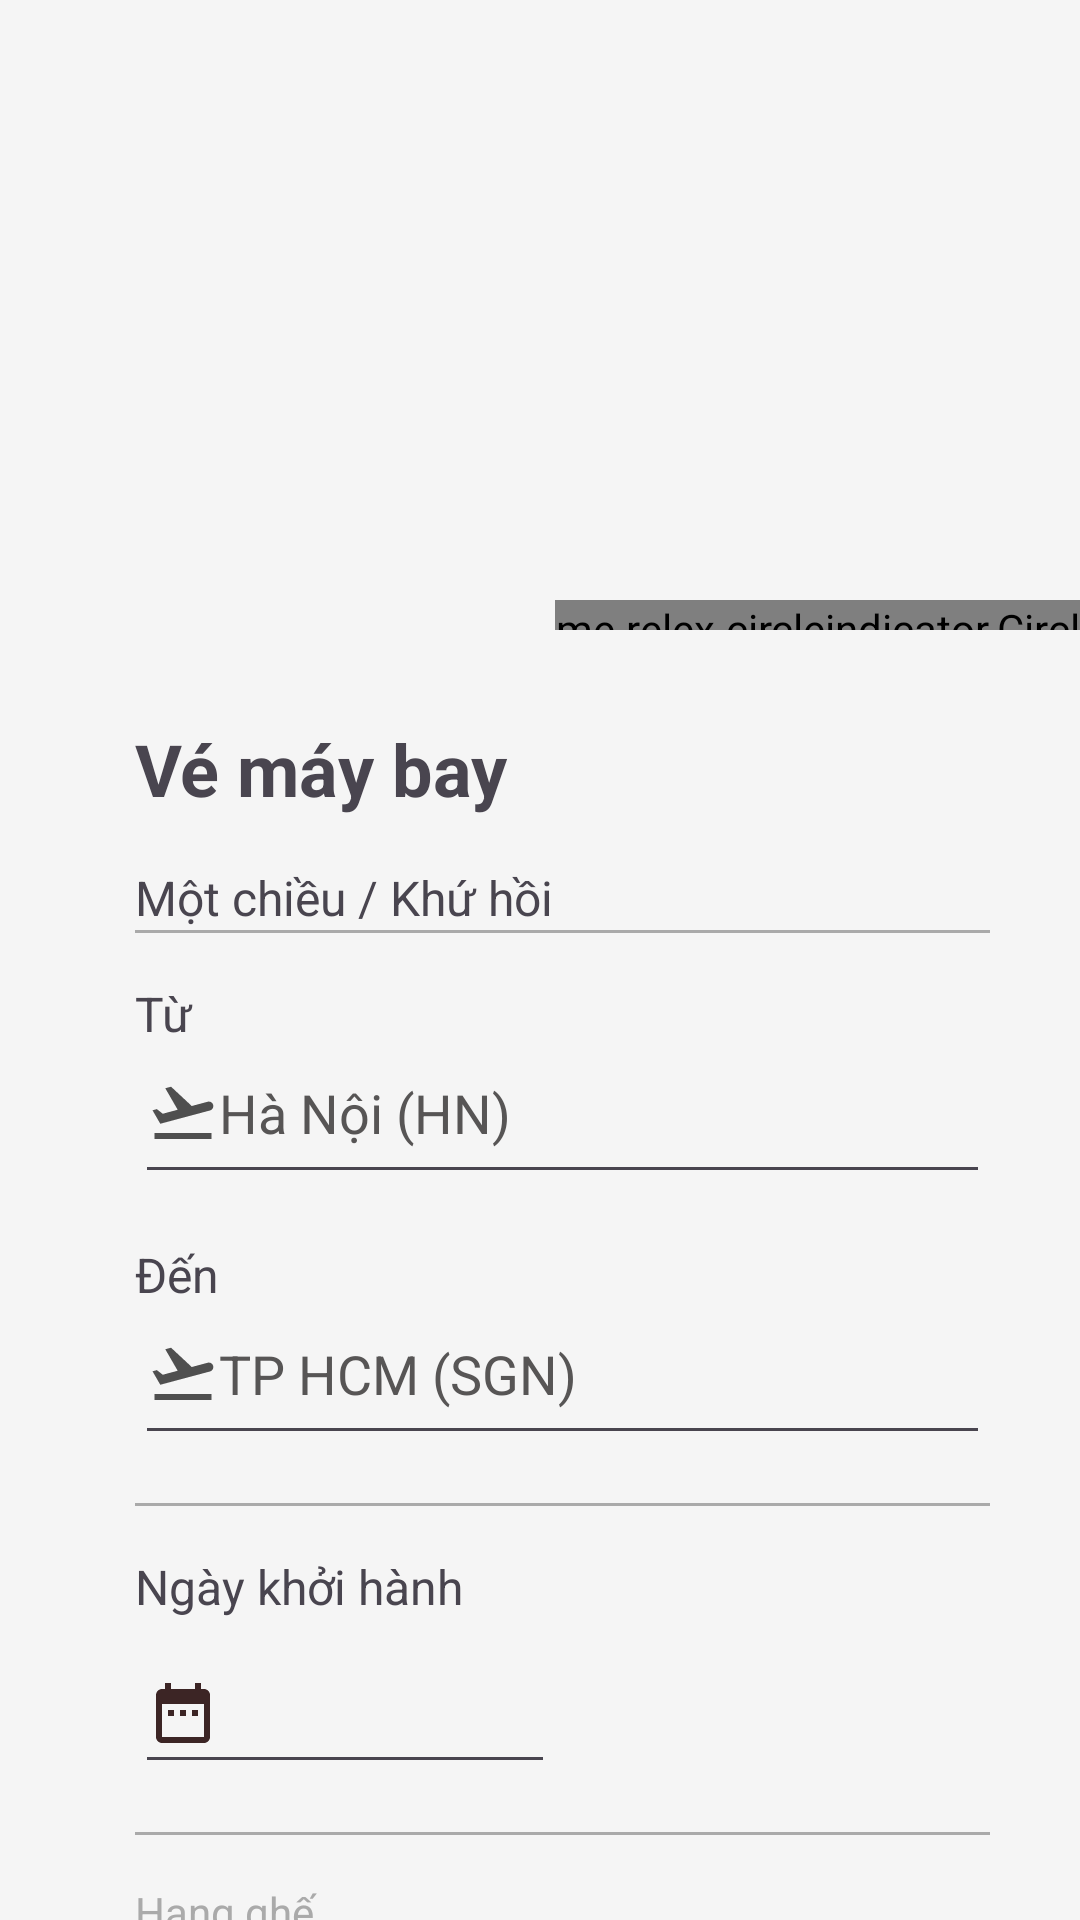

Write the Android layout XML for this screen, with the resource values it uses.
<!-- AndroidManifest.xml: application theme Theme.App_SellAirlineTicket -->
<!-- res/layout/home_fragment_layout.xml -->
<?xml version="1.0" encoding="utf-8"?>
<androidx.core.widget.NestedScrollView xmlns:android="http://schemas.android.com/apk/res/android"
    xmlns:tools="http://schemas.android.com/tools"
    android:layout_width="match_parent"
    android:layout_height="match_parent"
    android:id="@+id/fragment_container_home"
    xmlns:app="http://schemas.android.com/apk/res-auto"
    android:background="@color/Gray"
    android:fillViewport="true"
    >
   <LinearLayout
       android:layout_width="match_parent"
       android:layout_height="wrap_content"
       android:orientation="vertical"
       android:layout_marginLeft="15dp"
       >
       <androidx.viewpager2.widget.ViewPager2
           android:id="@+id/viewpage2"
           android:layout_width="match_parent"
           android:layout_height="200dp" />
       <me.relex.circleindicator.CircleIndicator3
           android:id="@+id/circle_Indicator"
           android:layout_width="wrap_content"
           android:layout_height="10dp"
           app:ci_drawable="@drawable/bg_indicator"
           android:layout_centerHorizontal="true"
           android:layout_below="@+id/viewpage2"
           android:layout_marginLeft="170dp"
           />
       <LinearLayout
           android:layout_width="match_parent"
           android:layout_height="wrap_content"
           android:orientation="vertical"
           android:layout_margin="14dp"
           android:padding="16dp"
           android:layout_below="@+id/circle_Indicator"
           android:background="@drawable/bg_flight_search"
           >
           
           <TextView
               android:layout_width="match_parent"
               android:layout_height="wrap_content"
               android:text="Vé máy bay"
               android:textSize="24sp"
               android:textStyle="bold"
               android:paddingBottom="16dp"/>
           <TextView
               android:layout_width="match_parent"
               android:layout_height="wrap_content"
               android:text="Một chiều / Khứ hồi"
               android:textSize="16sp"/>
           <View
               android:layout_width="match_parent"
               android:layout_height="1dp"
               android:background="@android:color/darker_gray"
               android:layout_marginBottom="16dp"/>

           
           <LinearLayout
               android:layout_width="match_parent"
               android:layout_height="wrap_content"
               android:orientation="vertical"
               android:paddingBottom="16dp">

               <TextView
                   android:layout_width="match_parent"
                   android:layout_height="wrap_content"
                   android:text="Từ"
                   android:textSize="16sp"/>

               <EditText
                   android:id="@+id/etHomeFragmentFlightFrom"
                   android:layout_width="match_parent"
                   android:layout_height="wrap_content"
                   android:hint="Hà Nội (HN)"
                   android:drawableLeft="@drawable/flight_from_icon"
                   android:tint="@android:color/darker_gray"
                   android:textColor="@color/black"
                   android:textColorHint="#575555"
                   android:inputType="text"
                   android:paddingBottom="15dp"
                   />
           </LinearLayout>
           
           <LinearLayout
               android:layout_width="match_parent"
               android:layout_height="wrap_content"
               android:orientation="vertical"
               android:paddingBottom="16dp">

               <TextView
                   android:layout_width="match_parent"
                   android:layout_height="wrap_content"
                   android:text="Đến"
                   android:textSize="16sp"/>

               <EditText
                   android:id="@+id/etHomeFragmentFlightFor"
                   android:layout_width="match_parent"
                   android:layout_height="wrap_content"
                   android:hint="TP HCM (SGN)"
                   android:drawableLeft="@drawable/flight_from_icon"
                   android:tint="@android:color/darker_gray"
                   android:textColor="@color/black"
                   android:textColorHint="#575555"
                   android:inputType="text"
                   android:paddingBottom="15dp"
                   />
           </LinearLayout>
           
           <View
               android:layout_width="match_parent"
               android:layout_height="1dp"
               android:background="@android:color/darker_gray"
               android:layout_marginBottom="16dp"/>

           
           <LinearLayout
               android:layout_width="match_parent"
               android:layout_height="wrap_content"
               android:orientation="vertical"
               android:paddingBottom="16dp">

               <TextView
                   android:layout_width="match_parent"
                   android:layout_height="wrap_content"
                   android:text="Ngày khởi hành"
                   android:textSize="16sp"/>
               <EditText
                   android:id="@+id/etHomeFragmentDateTimePicker"
                   android:layout_width="140dp"
                   android:layout_height="50dp"
                   android:layout_marginTop="5dp"
                   android:text=""
                   android:drawableLeft="@drawable/baseline_date_range_24"
                   android:textSize="14sp"
                   android:textColor="@android:color/darker_gray"/>
           </LinearLayout>

           
           <View
               android:layout_width="match_parent"
               android:layout_height="1dp"
               android:background="@android:color/darker_gray"
               android:layout_marginBottom="16dp"/>

           
           <LinearLayout
               android:layout_width="match_parent"
               android:layout_height="wrap_content"
               android:orientation="vertical"
               android:paddingBottom="16dp">
               <TextView
                   android:layout_width="match_parent"
                   android:layout_height="wrap_content"
                   android:text="Hạng ghế"
                   android:textSize="14sp"
                   android:textColor="@android:color/darker_gray"/>
               <EditText
                   android:id="@+id/etHomeFragmentHangGhe"
                   android:layout_width="150dp"
                   android:layout_height="50dp"
                   android:text="Phổ thông"
                   android:drawableLeft="@drawable/baseline_airline_hanghe"
                   android:textSize="14sp"
                   android:textColor="@color/black"/>
           </LinearLayout>
           <Button
               android:id="@+id/searchButton"
               android:layout_width="match_parent"
               android:layout_height="wrap_content"
               android:text="Tìm chuyến bay"
               android:textAllCaps="false"
               android:textSize="18sp"
               android:background="@color/Orange"
               android:textColor="@android:color/white"
               android:layout_marginTop="16dp"/>
       </LinearLayout>
       <TextView
           android:layout_width="wrap_content"
           android:layout_height="wrap_content"
           android:text="Hà Nội - Sài Gòn"
           android:textColor="@color/black"
           android:textSize="24dp"
           android:layout_marginTop="15dp"
           android:layout_marginBottom="8dp"
           />
       <androidx.recyclerview.widget.RecyclerView
           android:id="@+id/rcvTicketHomeFragment"
           android:layout_width="match_parent"
           android:layout_height="wrap_content"
           android:layout_marginBottom="20dp"
           />
       <LinearLayout
           android:layout_width="match_parent"
           android:layout_height="wrap_content"
           android:orientation="horizontal"
           android:layout_marginTop="20dp">
           <LinearLayout
               android:layout_width="wrap_content"
               android:layout_height="wrap_content"
               android:orientation="vertical">
               <TextView
                   android:layout_width="wrap_content"
                   android:layout_height="wrap_content"
                   android:text="Đối tác hàng không"
                   android:textSize="16dp"
                   android:textColor="@color/black"
                   />
               <TextView
                   android:layout_width="wrap_content"
                   android:layout_height="wrap_content"
                   android:text="Đối tác hàng không nội địa và quốc tế"
                   android:textSize="12dp"
                   android:textColor="@color/Gray2"
                   android:layout_marginTop="10dp"
                   android:layout_marginBottom="10dp"
                   />
               <TextView
                   android:layout_width="200dp"
                   android:layout_height="wrap_content"
                   android:text="Những đối tác hàng không toàn cầu sẽ chắp cánh đưa bạn đến mọi địa điểm trên thế giới."
                   android:textSize="12dp"
                   android:textColor="@color/black"
                   />
           </LinearLayout>
           <ImageView
               android:layout_width="150dp"
               android:layout_height="150dp"
               android:src="@drawable/company"
               android:layout_marginLeft="20dp"
               />
       </LinearLayout>
   </LinearLayout>
</androidx.core.widget.NestedScrollView>
<!-- resources referenced by this layout -->
<resources>
  <color name="Gray">#F5F5F5</color>
  <color name="Gray2">#4F4F4F</color>
  <color name="Orange">#FF6600</color>
  <color name="black">#FF000000</color>
  <!-- drawable baseline_airline_hanghe (drawable) -->
  <vector xmlns:android="http://schemas.android.com/apk/res/android" android:height="24dp" android:tint="#3C2525" android:viewportHeight="24" android:viewportWidth="24" android:width="24dp">
        
      <path android:fillColor="@android:color/white" android:pathData="M7.59,5.41c-0.78,-0.78 -0.78,-2.05 0,-2.83 0.78,-0.78 2.05,-0.78 2.83,0 0.78,0.78 0.78,2.05 0,2.83 -0.79,0.79 -2.05,0.79 -2.83,0zM6,16L6,7L4,7v9c0,2.76 2.24,5 5,5h6v-2L9,19c-1.66,0 -3,-1.34 -3,-3zM20,20.07L14.93,15L11.5,15v-3.68c1.4,1.15 3.6,2.16 5.5,2.16v-2.16c-1.66,0.02 -3.61,-0.87 -4.67,-2.04l-1.4,-1.55c-0.19,-0.21 -0.43,-0.38 -0.69,-0.5 -0.29,-0.14 -0.62,-0.23 -0.96,-0.23h-0.03C8.01,7 7,8.01 7,9.25L7,15c0,1.66 1.34,3 3,3h5.07l3.5,3.5L20,20.07z"/>
      
  </vector>
  <!-- drawable baseline_date_range_24 (drawable) -->
  <vector xmlns:android="http://schemas.android.com/apk/res/android" android:height="24dp" android:tint="#3C2525" android:viewportHeight="24" android:viewportWidth="24" android:width="24dp">
        
      <path android:fillColor="@android:color/white" android:pathData="M9,11L7,11v2h2v-2zM13,11h-2v2h2v-2zM17,11h-2v2h2v-2zM19,4h-1L18,2h-2v2L8,4L8,2L6,2v2L5,4c-1.11,0 -1.99,0.9 -1.99,2L3,20c0,1.1 0.89,2 2,2h14c1.1,0 2,-0.9 2,-2L21,6c0,-1.1 -0.9,-2 -2,-2zM19,20L5,20L5,9h14v11z"/>
      
  </vector>
  <!-- drawable bg_indicator (drawable) -->
  <?xml version="1.0" encoding="utf-8"?>
  <shape xmlns:android="http://schemas.android.com/apk/res/android"
      android:shape="oval">
      <solid
          android:color="@color/black"
       />
      <size
          android:width="4dp"
          android:height="4dp"/>
  </shape>
  <!-- drawable company: jpg bitmap (drawable, 20709 bytes) -->
  <!-- drawable flight_from_icon (drawable) -->
  <vector xmlns:android="http://schemas.android.com/apk/res/android"
      android:width="24dp"
      android:height="24dp"
      android:viewportWidth="24"
      android:viewportHeight="24"
      android:tint="@color/Gray2">
    <path
        android:fillColor="@android:color/white"
        android:pathData="M2.5,19h19v2h-19V19zM22.07,9.64c-0.21,-0.8 -1.04,-1.28 -1.84,-1.06L14.92,10l-6.9,-6.43L6.09,4.08l4.14,7.17l-4.97,1.33l-1.97,-1.54l-1.45,0.39l2.59,4.49c0,0 7.12,-1.9 16.57,-4.43C21.81,11.26 22.28,10.44 22.07,9.64z"/>
  </vector>
  <style name="Theme.App_SellAirlineTicket" parent="Base.Theme.App_SellAirlineTicket" />
  <style name="Base.Theme.App_SellAirlineTicket" parent="Theme.Material3.DayNight.NoActionBar">
          
          
      </style>
</resources>
